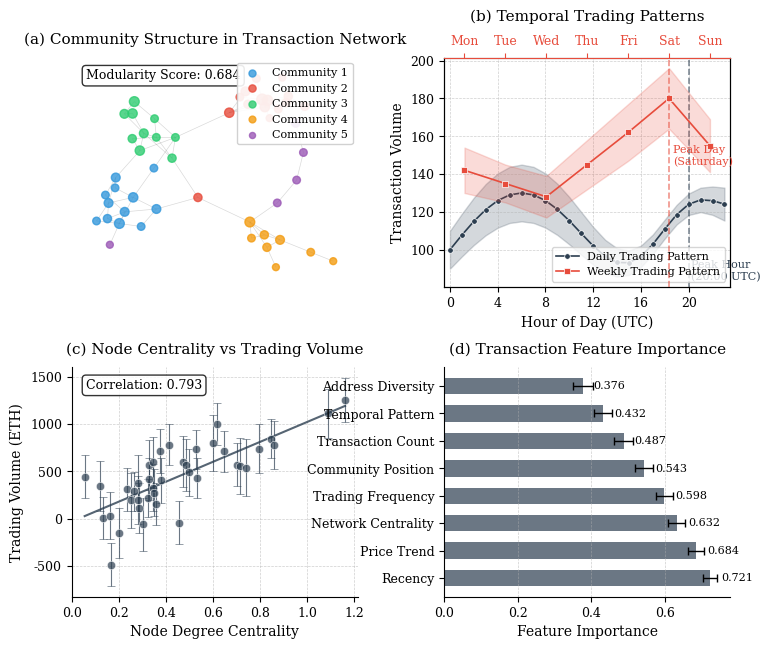

Python code for this plot:
import matplotlib.pyplot as plt
import numpy as np
import networkx as nx
import seaborn as sns
from matplotlib.gridspec import GridSpec
from matplotlib.dates import DateFormatter
import matplotlib.dates as mdates
from matplotlib.ticker import MaxNLocator
import pandas as pd
from datetime import datetime, timedelta

# Set up the matplotlib parameters for publication-quality figures
plt.rcParams.update({
    'font.family': 'serif',
    'font.serif': ['Times New Roman', 'DejaVu Serif'],
    'font.size': 10,
    'axes.titlesize': 11,
    'axes.labelsize': 10,
    'xtick.labelsize': 9,
    'ytick.labelsize': 9,
    'legend.fontsize': 9,
    'figure.dpi': 300,
    'savefig.dpi': 600,
    'axes.linewidth': 0.8,
    'grid.linewidth': 0.5,
    'lines.linewidth': 1.2,
})

# Create a color palette based on the paper's style
colors = ["#2C3E50", "#E74C3C", "#3498DB", "#2ECC71", "#F39C12", "#9B59B6", "#1ABC9C"]
community_colors = ["#3498DB", "#E74C3C", "#2ECC71", "#F39C12", "#9B59B6", "#1ABC9C", 
                    "#34495E", "#D35400", "#27AE60", "#8E44AD", "#16A085", "#2980B9"]
palette = sns.color_palette(colors)

# Create figure with subplots
fig = plt.figure(figsize=(8.5, 7.0))
gs = GridSpec(2, 2, figure=fig, wspace=0.3, hspace=0.35)

# --- Subplot (a): Community Structure with Modularity-Based Coloring ---
ax1 = fig.add_subplot(gs[0, 0])

# Create a graph with community structure
# For demonstration, we'll create a synthetic network with communities
# In a real scenario, you would load actual transaction network data
np.random.seed(42)  # For reproducibility
G = nx.random_partition_graph([12, 15, 10, 8, 5], 0.25, 0.01)

# Get community assignments
communities = {node: 0 for node in range(0, 12)}
communities.update({node: 1 for node in range(12, 27)})
communities.update({node: 2 for node in range(27, 37)})
communities.update({node: 3 for node in range(37, 45)})
communities.update({node: 4 for node in range(45, 50)})

# Compute node size based on degree (can be replaced with actual trading volume)
node_size = [20 + 5 * G.degree(n) for n in G.nodes()]

# Compute layout for graph visualization
pos = nx.spring_layout(G, seed=42)

# Draw nodes colored by community
for comm_id in set(communities.values()):
    node_list = [node for node in G.nodes() if communities[node] == comm_id]
    nx.draw_networkx_nodes(
        G, pos, 
        nodelist=node_list,
        node_color=community_colors[comm_id],
        node_size=[node_size[n] for n in node_list],
        alpha=0.8,
        label=f"Community {comm_id+1}",
        ax=ax1
    )

# Draw edges with low alpha for clarity
nx.draw_networkx_edges(
    G, pos, 
    alpha=0.15, 
    width=0.5,
    ax=ax1
)

# Add modularity score annotation
modularity_score = 0.684  # From the paper
ax1.text(0.05, 0.95, f"Modularity Score: {modularity_score:.3f}", 
         transform=ax1.transAxes, fontsize=9,
         verticalalignment='top', 
         bbox=dict(boxstyle='round,pad=0.3', facecolor='white', alpha=0.8))

# Add legend and formatting
ax1.legend(loc='upper right', fontsize=8, framealpha=0.9, markerscale=0.8)
ax1.set_title('(a) Community Structure in Transaction Network', fontsize=11, pad=10)
ax1.set_axis_off()

# --- Subplot (b): Temporal Trading Patterns ---
ax2 = fig.add_subplot(gs[0, 1])

# Generate sample temporal data
# Daily pattern - 24 hours
hours = np.arange(24)
daily_activity = 100 + 30 * np.sin(np.pi * hours / 12) + 50 * np.exp(-(hours - 20)**2 / 20)
daily_std = 10 + 5 * np.sin(np.pi * hours / 12)

# Weekly pattern - 7 days
days = ['Mon', 'Tue', 'Wed', 'Thu', 'Fri', 'Sat', 'Sun']
weekly_activity = [142, 135, 128, 145, 162, 180, 155]
weekly_std = [12, 10, 11, 13, 15, 16, 14]

# Plot daily pattern
ax2.plot(hours, daily_activity, 'o-', color=palette[0], label='Daily Trading Pattern', 
         markersize=4, markeredgecolor='white', markeredgewidth=0.5)
ax2.fill_between(hours, daily_activity - daily_std, daily_activity + daily_std, 
                 color=palette[0], alpha=0.2)

# Format axes for daily pattern
ax2.set_xlabel('Hour of Day (UTC)')
ax2.set_ylabel('Transaction Volume')
ax2.set_xlim(-0.5, 23.5)
ax2.set_xticks(np.arange(0, 24, 4))
ax2.grid(linestyle='--', alpha=0.6)

# Add twin axis for weekly pattern
ax2_twin = ax2.twiny()
ax2_twin.plot(range(7), weekly_activity, 's-', color=palette[1], 
              label='Weekly Trading Pattern', markersize=5, 
              markeredgecolor='white', markeredgewidth=0.5)
ax2_twin.fill_between(range(7), 
                      [w - s for w, s in zip(weekly_activity, weekly_std)], 
                      [w + s for w, s in zip(weekly_activity, weekly_std)], 
                      color=palette[1], alpha=0.2)

# Format twin axis for weekly pattern
ax2_twin.set_xlim(-0.5, 6.5)
ax2_twin.set_xticks(range(7))
ax2_twin.set_xticklabels(days)
ax2_twin.tick_params(axis='x', colors=palette[1])
ax2_twin.spines['top'].set_color(palette[1])

# Highlight peak trading times
ax2.axvline(x=20, color=palette[0], linestyle='--', alpha=0.6)
ax2.text(20.2, daily_activity[20] - 40, 'Peak Hour\n(20:00 UTC)', 
         fontsize=8, color=palette[0])

ax2_twin.axvline(x=5, color=palette[1], linestyle='--', alpha=0.6)
ax2_twin.text(5.1, weekly_activity[5] - 35, 'Peak Day\n(Saturday)', 
              fontsize=8, color=palette[1])

# Add legend and formatting
lines1, labels1 = ax2.get_legend_handles_labels()
lines2, labels2 = ax2_twin.get_legend_handles_labels()
ax2.legend(lines1 + lines2, labels1 + labels2, loc='lower right', fontsize=8)
ax2.set_title('(b) Temporal Trading Patterns', fontsize=11, pad=10)

# --- Subplot (c): Node Centrality vs Trading Volume ---
ax3 = fig.add_subplot(gs[1, 0])

# Generate sample data for centrality vs volume relationship
np.random.seed(42)
n_points = 40
centrality = np.random.gamma(2, 0.25, n_points)
volume = 1000 * centrality + 500 * np.random.normal(0, 0.5, n_points)
error = 200 + 100 * np.random.random(n_points)

# Sort for better visualization
idx = np.argsort(centrality)
centrality = centrality[idx]
volume = volume[idx]
error = error[idx]

# Calculate best fit line
z = np.polyfit(centrality, volume, 1)
p = np.poly1d(z)
x_line = np.linspace(min(centrality), max(centrality), 100)
y_line = p(x_line)

# Plot data points with error bars
ax3.errorbar(centrality, volume, yerr=error, fmt='o', color=palette[0], 
             markersize=6, markeredgecolor='white', markeredgewidth=0.5,
             capsize=3, elinewidth=0.8, alpha=0.7)

# Plot trend line
ax3.plot(x_line, y_line, '-', color=palette[0], alpha=0.8, linewidth=1.5)

# Add correlation coefficient
correlation = 0.793  # From the paper
ax3.text(0.05, 0.95, f"Correlation: {correlation:.3f}", 
         transform=ax3.transAxes, fontsize=9,
         verticalalignment='top', 
         bbox=dict(boxstyle='round,pad=0.3', facecolor='white', alpha=0.8))

# Format axes
ax3.set_xlabel('Node Degree Centrality')
ax3.set_ylabel('Trading Volume (ETH)')
ax3.grid(linestyle='--', alpha=0.6)
ax3.spines['top'].set_visible(False)
ax3.spines['right'].set_visible(False)
ax3.set_title('(c) Node Centrality vs Trading Volume', fontsize=11, pad=10)

# --- Subplot (d): Feature Importance ---
ax4 = fig.add_subplot(gs[1, 1])

# Sample feature importance data
features = [
    'Recency',
    'Price Trend',
    'Network Centrality',
    'Trading Frequency',
    'Community Position',
    'Transaction Count',
    'Temporal Pattern',
    'Address Diversity'
]

# Feature importance values and confidence intervals
importance = [0.721, 0.684, 0.632, 0.598, 0.543, 0.487, 0.432, 0.376]
confidence = [0.019, 0.021, 0.023, 0.022, 0.025, 0.026, 0.024, 0.027]

# Sort features by importance
sorted_indices = np.argsort(importance)
features = [features[i] for i in sorted_indices]
importance = [importance[i] for i in sorted_indices]
confidence = [confidence[i] for i in sorted_indices]

# Plot horizontal bar chart with confidence intervals
y_pos = np.arange(len(features))
ax4.barh(y_pos, importance, xerr=confidence, align='center', 
         height=0.6, color=palette[0], alpha=0.7, 
         error_kw=dict(ecolor='black', lw=1, capsize=3, capthick=1))

# Format axes
ax4.set_yticks(y_pos)
ax4.set_yticklabels(features)
ax4.invert_yaxis()  # Most important at top
ax4.set_xlabel('Feature Importance')
ax4.grid(axis='x', linestyle='--', alpha=0.6)
ax4.spines['top'].set_visible(False)
ax4.spines['right'].set_visible(False)
ax4.set_title('(d) Transaction Feature Importance', fontsize=11, pad=10)

# Add importance values next to bars
for i, v in enumerate(importance):
    ax4.text(v + 0.03, i, f"{v:.3f}", va='center', fontsize=8)

# Save the figure
plt.tight_layout()
plt.savefig('transaction_network.pdf', format='pdf', bbox_inches='tight', pad_inches=0.1)
plt.close()

print("Figure 'transaction_network.pdf' has been generated successfully.")
